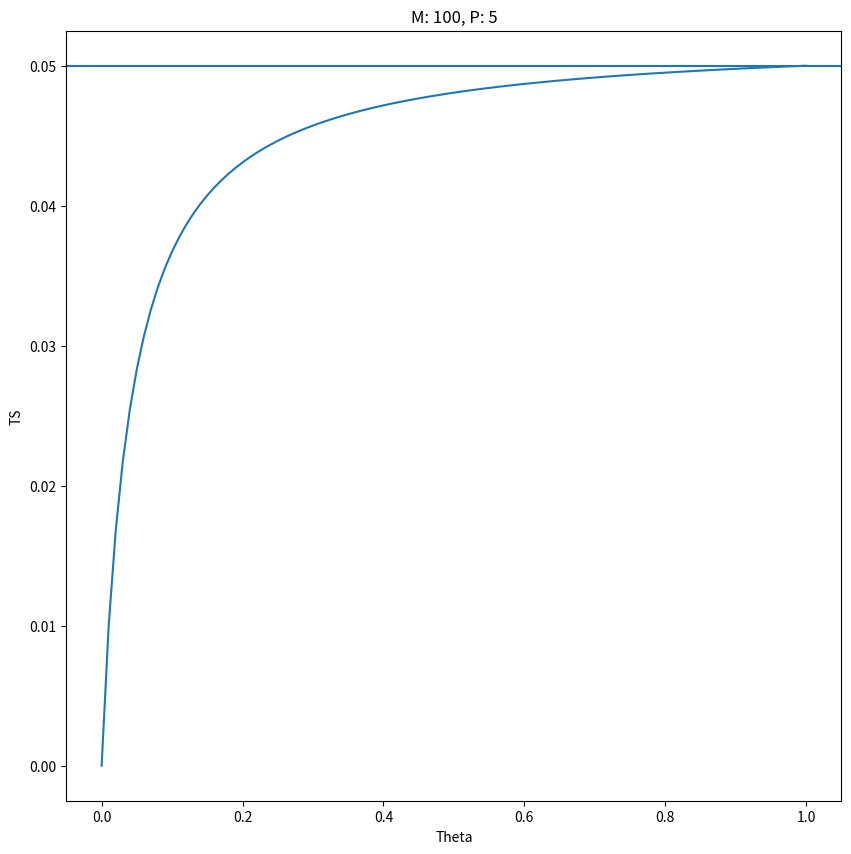

Write Python code to recreate this figure.
import matplotlib.pyplot as plt
from scipy.stats import hypergeom

def expected_TS(P, M, theta):
    rounded_m_theta = round(M * theta)
    lb = max(0, rounded_m_theta - M + P)
    ub = min(P, rounded_m_theta)
    TP_rv = hypergeom(M=M, n=P, N=rounded_m_theta)
    exp = 0
    for k in range(lb, ub+1):
        exp = exp + (k / (P + rounded_m_theta - k)) * TP_rv.pmf(k)
    return exp

P = 5
M = 100

expectations = []
thetas = []
for i in range(101):
    theta = i / 100
    thetas.append(theta)
    expectations.append(expected_TS(P, M, theta))


plt.figure(figsize = (10,10))
plt.plot(thetas,expectations)
plt.axhline(y = P/M)
plt.xlabel("Theta")
plt.ylabel("TS")
plt.title("M: " + str(M) + ", P: " + str(P))
plt.show()